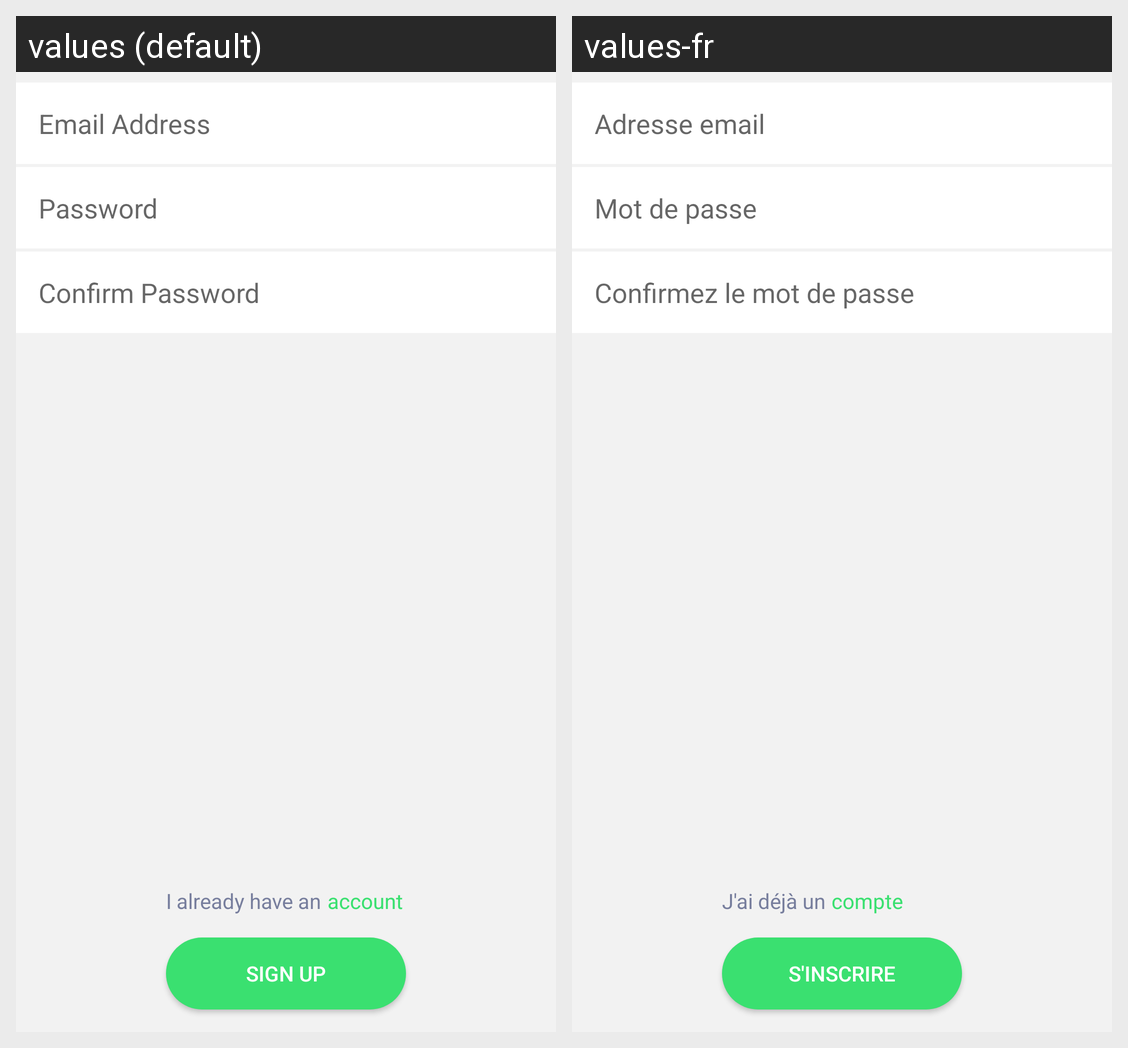

Here is an Android app screen in its default locale and in the app's own translations. Write out the translated-string differences for the strings that appear on this screen.
Android screen res/layout/content_activity_sign_up.xml rendered under 2 locales, left to right: values (default), values-fr. Device: Nexus 5 (rendered at 1080×1920; each locale shown at half size, 540×960, under a caption strip naming it); theme AppTheme.
Strings drawn on this screen, with the default value and each locale's value (text and hints the layout hard-codes, and strings that could not be matched under every locale, appear in the picture but are not listed):

sign_up_reset_email_hint
  values: Email Address
  values-fr: Adresse email

sign_up_hint_password
  values: Password
  values-fr: Mot de passe

sign_up_confirm_hint_password
  values: Confirm Password
  values-fr: Confirmez le mot de passe

sign_up_submit
  values: SIGN UP
  values-fr: S'inscrire

sign_up_account
  values: account
  values-fr: compte

sign_up_i_have_already
  values: I already have an
  values-fr: J'ai déjà un
